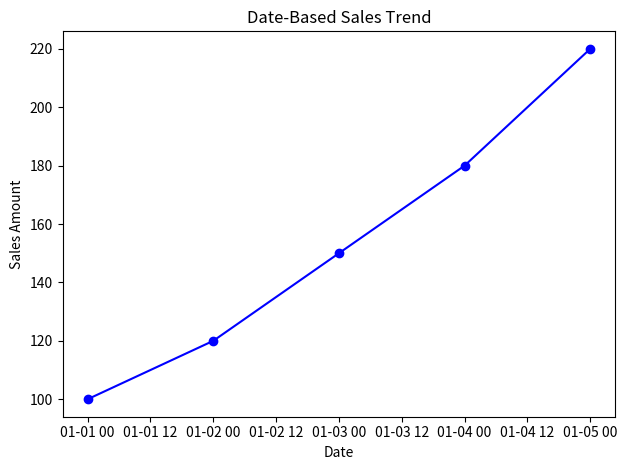
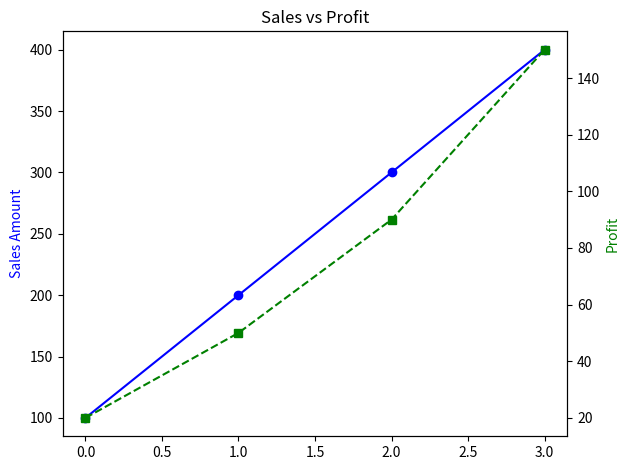
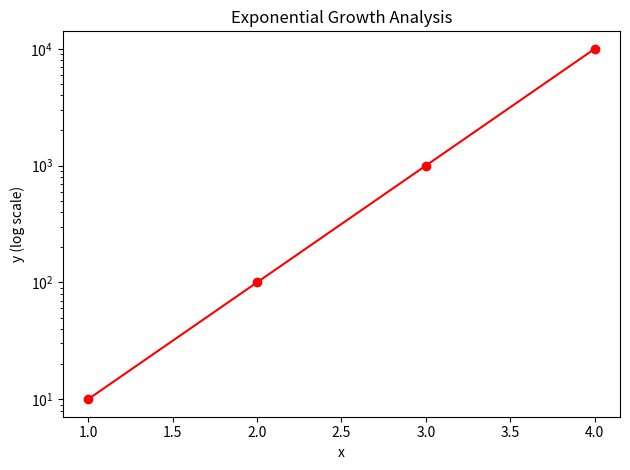
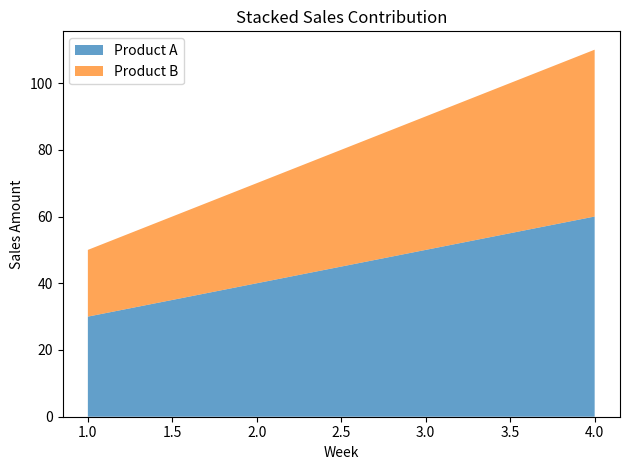

The matplotlib source for these figures, in order:
import matplotlib.pyplot as plt
import pandas as pd

dates = pd.date_range(start="2025-01-01", periods=5)
sales = [100, 120, 150, 180, 220]

plt.plot(dates, sales, marker="o", color="blue")
plt.title("Date-Based Sales Trend")
plt.xlabel("Date")
plt.ylabel("Sales Amount")
plt.tight_layout()
plt.show()

fig, ax1 = plt.subplots()

sales  = [100, 200, 300, 400]
profit = [20, 50, 90, 150]

ax1.plot(sales, color="blue", marker="o", label="Sales")
ax1.set_ylabel("Sales Amount", color="blue")

ax2 = ax1.twinx()           # creates second Y-axis sharing same X
ax2.plot(profit, color="green", marker="s", linestyle="--", label="Profit")
ax2.set_ylabel("Profit", color="green")

plt.title("Sales vs Profit")
plt.tight_layout()
plt.show()

x = [1, 2, 3, 4]
y = [10, 100, 1000, 10000]

plt.plot(x, y, marker="o", color="red")
plt.yscale("log")           # applies log scale to Y-axis
plt.title("Exponential Growth Analysis")
plt.xlabel("x")
plt.ylabel("y (log scale)")
plt.tight_layout()
plt.show()

weeks     = [1, 2, 3, 4]
product_a = [30, 40, 50, 60]
product_b = [20, 30, 40, 50]

plt.stackplot(weeks, product_a, product_b,
              labels=["Product A", "Product B"],
              alpha=0.7)
plt.title("Stacked Sales Contribution")
plt.xlabel("Week")
plt.ylabel("Sales Amount")
plt.legend(loc="upper left")
plt.tight_layout()
plt.show()
